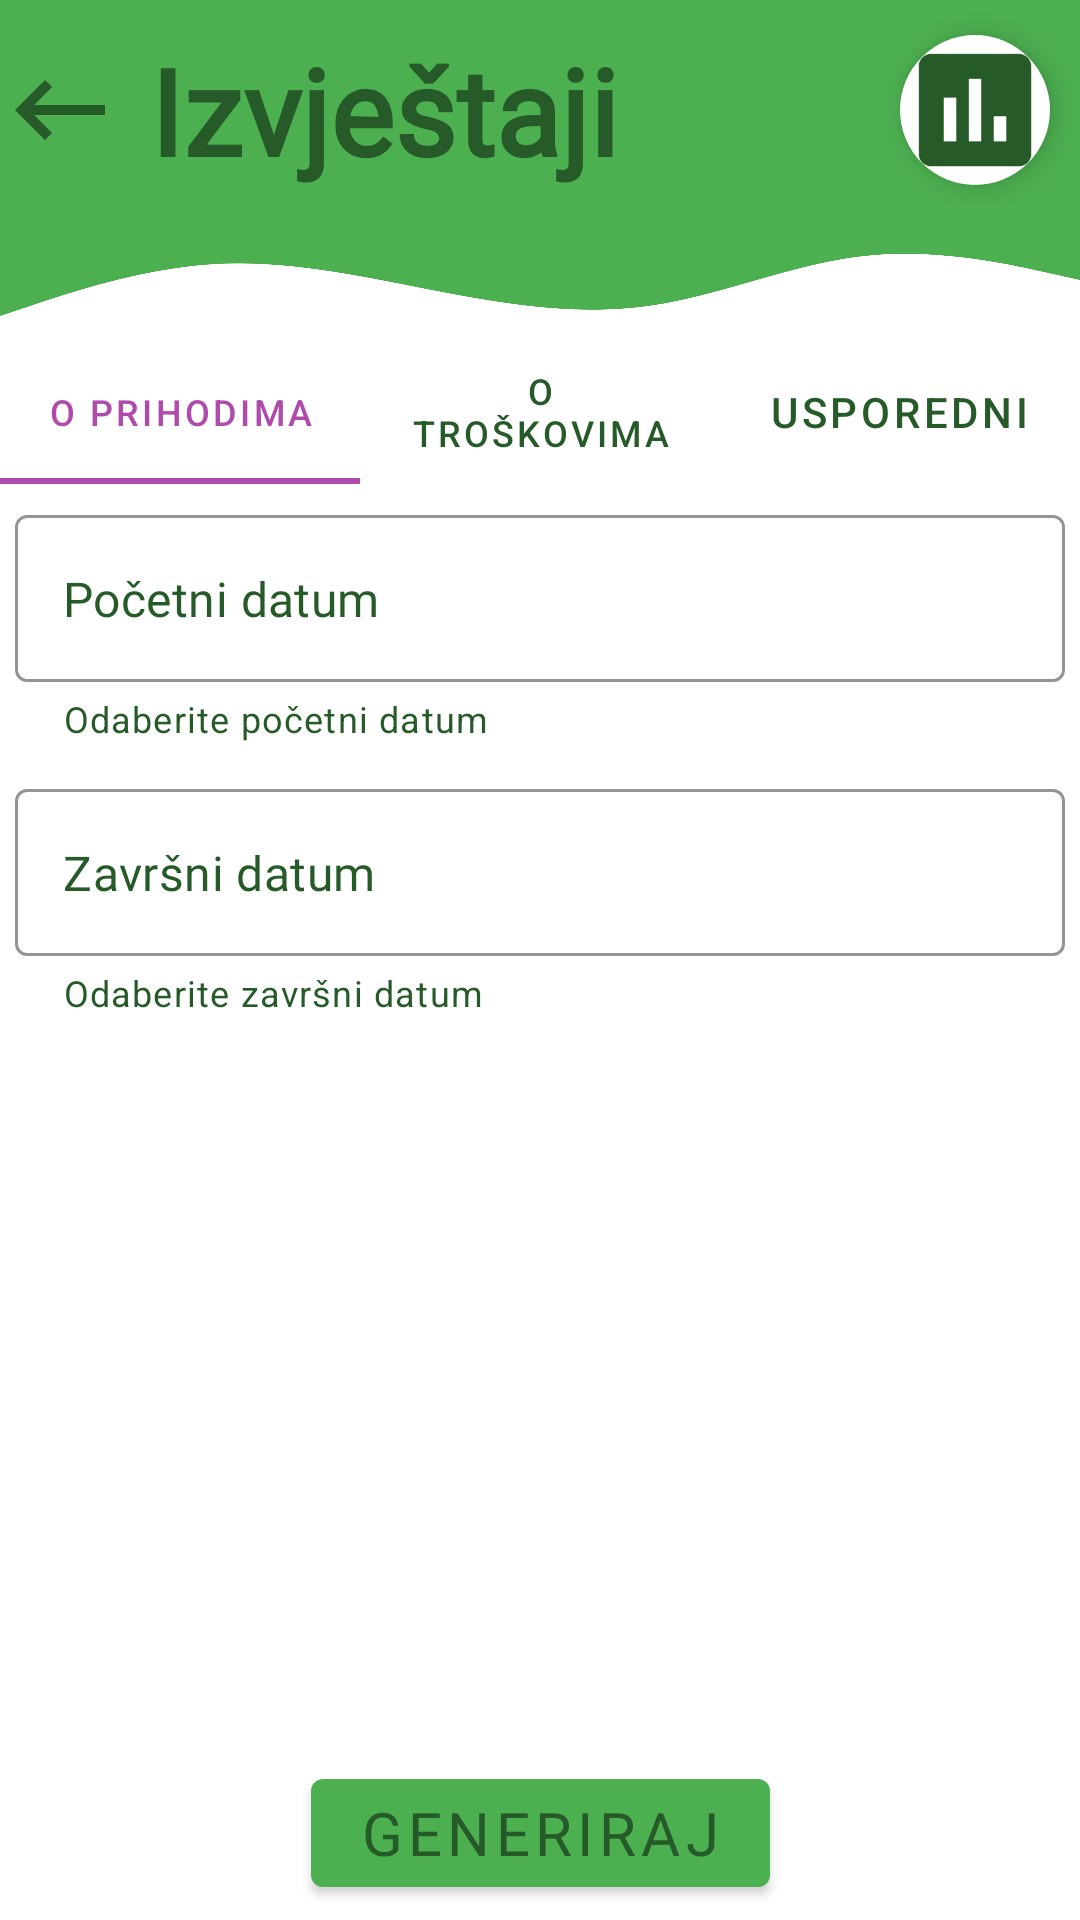

Layout XML and referenced resources for this Android screen:
<!-- AndroidManifest.xml: application theme AppTheme -->
<!-- res/layout/fragment_izvjestaji.xml -->
<?xml version="1.0" encoding="utf-8"?>
<androidx.constraintlayout.widget.ConstraintLayout xmlns:android="http://schemas.android.com/apk/res/android"
    xmlns:tools="http://schemas.android.com/tools"
    android:layout_width="match_parent"
    android:layout_height="match_parent"
    android:background="?attr/backgroundcolor"
    xmlns:app="http://schemas.android.com/apk/res-auto"
    tools:context=".IzvjestajiFragment">

    <RelativeLayout
        android:id="@+id/rep_zaglavlje"
        android:layout_width="match_parent"
        android:layout_height="wrap_content"
        android:layout_marginBottom="15dp"
        android:orientation="horizontal"
        android:gravity="center"
        app:layout_constraintTop_toTopOf="parent"
        app:layout_constraintStart_toStartOf="parent"
        app:layout_constraintEnd_toEndOf="parent"
        app:layout_constraintBottom_toTopOf="@id/rep_Selectors"
        >
        <RelativeLayout
            android:id="@+id/prvi"
            android:background="?attr/colorPrimary"
            android:layout_width="match_parent"
            android:layout_height="wrap_content">
            <ImageView
                android:id="@+id/natrag"
                android:layout_width="40dp"
                android:layout_height="40dp"
                android:layout_alignParentStart="true"
                android:layout_centerVertical="true"
                android:src="@drawable/ic_nav_back"/>

            <TextView
                android:id="@+id/naslov"
                android:layout_width="wrap_content"
                android:layout_height="wrap_content"
                android:gravity="center"
                android:layout_centerHorizontal="true"
                android:padding="10dp"
                android:text="Izvještaji"
                android:textColor="?attr/colorPrimaryDark"
                android:fontFamily="@font/playfair_display"
                android:layout_toLeftOf="@id/ic"
                android:layout_toEndOf="@id/natrag"
                android:textSize="40sp"
                android:textStyle="bold"/>

            <ImageView
                android:id="@+id/ic"
                android:layout_width="50dp"
                android:layout_height="50dp"
                android:background="@drawable/circlebackground"
                android:src="@drawable/ic_generate_report"
                android:layout_alignParentEnd="true"
                android:layout_centerVertical="true"
                android:layout_marginStart="10dp"
                android:layout_marginEnd="10dp"
                android:elevation="5dp"
                />
        </RelativeLayout>
        <RelativeLayout
            android:layout_below="@id/prvi"
            android:layout_width="match_parent"
            android:layout_height="40dp"
            android:background="@drawable/waves">
        </RelativeLayout>
    </RelativeLayout>
    <RelativeLayout
        android:layout_width="match_parent"
        android:layout_height="wrap_content"
        android:id="@+id/rep_Selectors"
        android:orientation="horizontal"
        app:layout_constraintTop_toBottomOf="@id/rep_zaglavlje"
        app:layout_constraintStart_toStartOf="parent"
        app:layout_constraintEnd_toEndOf="parent"
        app:layout_constraintVertical_chainStyle="packed"
        app:layout_constraintVertical_bias="0"
        >

    <com.google.android.material.tabs.TabLayout
        android:id="@+id/repTabs"
        android:layout_width="match_parent"
        android:layout_height="wrap_content"
        android:background="?attr/backgroundcolor"
        android:foregroundTint="?attr/colorPrimaryDark"
        app:tabBackground="?attr/backgroundcolor"
        app:tabIconTint="@color/colorPrimaryDark"
        app:tabIndicatorColor="?attr/colorAccent"
        app:tabRippleColor="?attr/colorAccent"
        app:tabSelectedTextColor="?attr/colorAccent"
        app:tabTextColor="?attr/colorPrimaryDark">

        <com.google.android.material.tabs.TabItem
            android:id="@+id/planRep"
            android:layout_width="wrap_content"
            android:layout_height="wrap_content"
            android:foregroundTint="#4CAF50"
            android:text="O prihodima" />

        <com.google.android.material.tabs.TabItem
            android:id="@+id/intervalRep"
            android:layout_width="wrap_content"
            android:layout_height="wrap_content"
            android:text="o Troškovima" />

        <com.google.android.material.tabs.TabItem
            android:id="@+id/compRep"
            android:layout_width="wrap_content"
            android:layout_height="wrap_content"
            android:text="Usporedni" />
    </com.google.android.material.tabs.TabLayout>
    </RelativeLayout>
    <RelativeLayout
        android:id="@+id/repBody"
        android:layout_width="match_parent"
        android:layout_height="wrap_content"
        app:layout_constraintBottom_toTopOf="@id/podnozje"
        app:layout_constraintEnd_toEndOf="parent"
        app:layout_constraintStart_toStartOf="parent"
        app:layout_constraintTop_toBottomOf="@id/rep_Selectors"
        app:layout_constraintVertical_bias="0"
        app:layout_constraintVertical_chainStyle="packed">

        <com.google.android.material.textfield.TextInputLayout
            android:layout_width="match_parent"
            android:layout_height="wrap_content"
            android:id="@+id/intPickStart"
            android:textColor="?attr/colorPrimaryDark"
            android:layout_margin="5dp"
            app:helperText="Odaberite početni datum"
            style="@style/Widget.MaterialComponents.TextInputLayout.OutlinedBox"
            app:boxBackgroundMode="outline"
            app:boxStrokeColor="?attr/colorAccent"
            app:helperTextTextColor="?attr/colorPrimaryDark"
            app:errorEnabled="true"
            app:endIconMode="custom"
            app:endIconDrawable="@drawable/ic_date_picker"
            app:endIconTint="?attr/colorPrimaryDark">
            <com.google.android.material.textfield.TextInputEditText
                android:layout_width="match_parent"
                android:layout_height="match_parent"
                android:inputType="text"
                android:clickable="true"
                android:focusable="false"
                android:text="Početni datum"
                android:textColor="?attr/colorPrimaryDark"
                android:fontFamily="@font/playfair_display"
                android:id="@+id/startInput"
                />
        </com.google.android.material.textfield.TextInputLayout>
        <com.google.android.material.textfield.TextInputLayout
            android:layout_width="match_parent"
            android:layout_height="wrap_content"
            android:layout_below="@id/intPickStart"
            android:id="@+id/intPickEnd"
            android:textColor="?attr/colorPrimaryDark"
            android:layout_margin="5dp"
            app:helperText="Odaberite završni datum"
            style="@style/Widget.MaterialComponents.TextInputLayout.OutlinedBox"
            app:boxBackgroundMode="outline"
            app:boxStrokeColor="?attr/colorAccent"
            app:helperTextTextColor="?attr/colorPrimaryDark"
            app:errorEnabled="true"
            app:endIconMode="custom"
            app:endIconDrawable="@drawable/ic_date_picker"
            app:endIconTint="?attr/colorPrimaryDark">
            <com.google.android.material.textfield.TextInputEditText
                android:layout_width="match_parent"
                android:layout_height="match_parent"
                android:inputType="text"
                android:clickable="true"
                android:focusable="false"
                android:text="Završni datum"
                android:textColor="?attr/colorPrimaryDark"
                android:fontFamily="@font/playfair_display"
                android:id="@+id/endInput"
                />
        </com.google.android.material.textfield.TextInputLayout>
    </RelativeLayout>
    <RelativeLayout
        android:id="@+id/podnozje"
        android:layout_width="wrap_content"
        android:layout_height="wrap_content"
        app:layout_constraintStart_toStartOf="parent"
        app:layout_constraintEnd_toEndOf="parent"
        app:layout_constraintBottom_toBottomOf="parent"
        app:layout_constraintVertical_chainStyle="packed"
        app:layout_constraintVertical_bias="1">
        <com.google.android.material.button.MaterialButton
            android:id="@+id/generirajIzvjestaj"
            android:layout_width="wrap_content"
            android:layout_height="wrap_content"
            android:layout_centerHorizontal="true"
            android:layout_margin="5dp"
            android:elevation="10dp"
            android:fontFamily="@font/playfair_display"
            android:text="Generiraj"
            android:textColor="?attr/colorPrimaryDark"
            android:textSize="20sp" />
    </RelativeLayout>

</androidx.constraintlayout.widget.ConstraintLayout>
<!-- resources referenced by this layout -->
<resources>
  <color name="colorPrimaryDark">#265A28</color>
  <!-- drawable circlebackground (drawable) -->
  <?xml version="1.0" encoding="utf-8"?>
  <shape android:shape="oval" xmlns:android="http://schemas.android.com/apk/res/android">
   <solid android:color="?attr/backgroundcolor"></solid>
  </shape>
  <!-- drawable ic_generate_report (drawable) -->
  <vector xmlns:android="http://schemas.android.com/apk/res/android"
          android:width="20dp"
          android:height="20dp"
          android:viewportWidth="24.0"
          android:viewportHeight="24.0">
      <path
          android:fillColor="?attr/colorPrimaryDark"
          android:pathData="M19,3L5,3c-1.1,0 -2,0.9 -2,2v14c0,1.1 0.9,2 2,2h14c1.1,0 2,-0.9 2,-2L21,5c0,-1.1 -0.9,-2 -2,-2zM9,17L7,17v-7h2v7zM13,17h-2L11,7h2v10zM17,17h-2v-4h2v4z"/>
  </vector>
  <!-- drawable ic_nav_back (drawable) -->
  <vector xmlns:android="http://schemas.android.com/apk/res/android"
          android:width="24dp"
          android:height="24dp"
          android:viewportWidth="24.0"
          android:viewportHeight="24.0">
      <path
          android:fillColor="?attr/colorPrimaryDark"
          android:pathData="M21,11H6.83l3.58,-3.59L9,6l-6,6 6,6 1.41,-1.41L6.83,13H21z"/>
  </vector>
  <!-- drawable waves (drawable) -->
  <vector xmlns:android="http://schemas.android.com/apk/res/android"
      android:width="1440dp"
      android:height="320dp"
      android:viewportWidth="1440"
      android:viewportHeight="320">
    <path
        android:pathData="M0,256L48,224C96,192 192,128 288,117.3C384,107 480,149 576,186.7C672,224 768,256 864,229.3C960,203 1056,117 1152,96C1248,75 1344,117 1392,138.7L1440,160L1440,0L1392,0C1344,0 1248,0 1152,0C1056,0 960,0 864,0C768,0 672,0 576,0C480,0 384,0 288,0C192,0 96,0 48,0L0,0Z"
        android:fillColor="?attr/colorPrimary"
        android:fillAlpha="1"/>
  </vector>
  <style name="AppTheme" parent="Theme.MaterialComponents.Light.NoActionBar">
          
          <item name="colorPrimary">@color/colorPrimary</item>
          <item name="colorPrimaryDark">@color/colorPrimaryDark</item>
          <item name="colorAccent">@color/colorAccent</item>
          <item name="backgroundcolor">#ffffff</item>
          <item name="cardcolor">#65A566</item>
          <item name="textcolor">#000000</item>
          <item name="iconcolor">#000000</item>
          <item name="android:windowAnimationStyle">@style/WindowAnimationTransition</item>
      </style>
  <color name="colorPrimary">#4CAF50</color>
  <color name="colorAccent">#AF4CAB</color>
  <style name="WindowAnimationTransition">
          <item name="android:windowEnterAnimation">@android:anim/fade_in</item>
          <item name="android:windowExitAnimation">@android:anim/fade_out</item>
      </style>
</resources>
